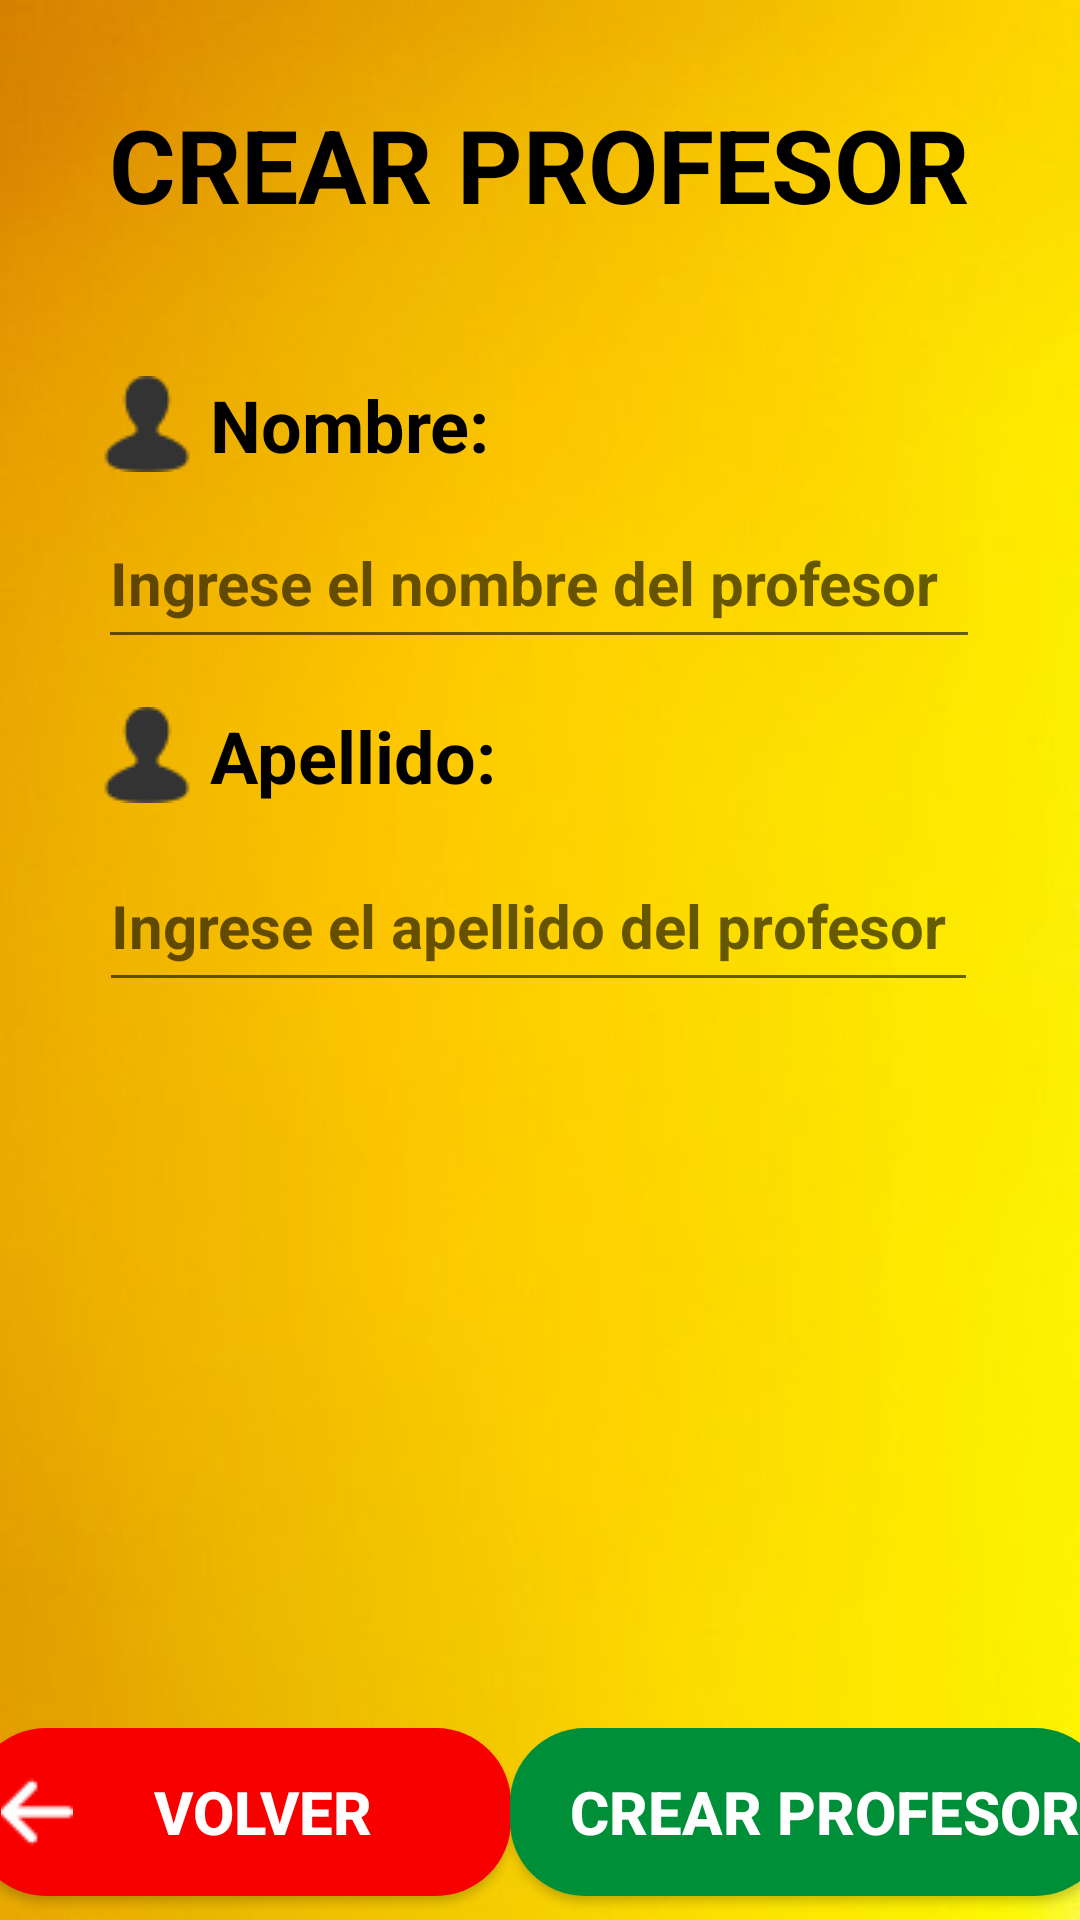

Android layout source for this screen:
<!-- AndroidManifest.xml: application theme Theme.GimnasioGrupo3 -->
<!-- res/layout/fragment_crear_profesor.xml -->
<?xml version="1.0" encoding="utf-8"?>
<androidx.constraintlayout.widget.ConstraintLayout xmlns:android="http://schemas.android.com/apk/res/android"
    xmlns:app="http://schemas.android.com/apk/res-auto"
    xmlns:tools="http://schemas.android.com/tools"
    android:id="@+id/frameLayoutActividad"
    android:layout_width="match_parent"
    android:layout_height="match_parent"
    android:orientation="vertical"
    tools:context=".fragments.actividades.CrearActividad"
    android:background="@drawable/fondo_iniciar">

    <TextView
        android:id="@+id/titleCrearProfesor"
        android:layout_width="wrap_content"
        android:layout_height="wrap_content"
        android:layout_marginBottom="32dp"
        android:gravity="center"
        android:paddingTop="32dp"
        android:paddingBottom="16dp"
        android:text="CREAR PROFESOR"
        android:textColor="#000000"
        android:textSize="34sp"
        android:textStyle="bold"
        app:layout_constraintBottom_toTopOf="@+id/textViewNombre2"
        app:layout_constraintEnd_toEndOf="parent"
        app:layout_constraintHorizontal_bias="0.496"
        app:layout_constraintStart_toStartOf="parent"
        app:layout_constraintTop_toTopOf="parent" />

    <EditText
        android:id="@+id/inputModifApellidoProfesor"
        android:layout_width="293dp"
        android:layout_height="54dp"
        android:layout_marginTop="12dp"
        android:ems="10"
        android:hint="Ingrese el apellido del profesor"
        android:inputType="text"
        android:textColor="#000000"
        android:textSize="20sp"
        android:textStyle="bold"
        app:layout_constraintEnd_toEndOf="parent"
        app:layout_constraintHorizontal_bias="0.491"
        app:layout_constraintStart_toStartOf="parent"
        app:layout_constraintTop_toBottomOf="@+id/textViewApellido" />

    <TextView
        android:id="@+id/textViewNombre2"
        android:layout_width="294dp"
        android:layout_height="wrap_content"
        android:layout_marginBottom="8dp"
        android:drawableLeft="@drawable/name_icon"
        android:drawablePadding="5dp"
        android:text="Nombre:"
        android:textAlignment="textStart"
        android:textColor="#000000"
        android:textSize="24sp"
        android:textStyle="bold"
        app:layout_constraintBottom_toTopOf="@+id/inputCrearNombreProfesor"
        app:layout_constraintEnd_toEndOf="parent"
        app:layout_constraintStart_toStartOf="parent"
        app:layout_constraintTop_toBottomOf="@+id/titleCrearProfesor" />

    <EditText
        android:id="@+id/inputCrearNombreProfesor"
        android:layout_width="294dp"
        android:layout_height="54dp"
        android:layout_marginBottom="16dp"
        android:ems="10"
        android:hint="Ingrese el nombre del profesor"
        android:inputType="text"
        android:textColor="#000000"
        android:textSize="20sp"
        android:textStyle="bold"
        app:layout_constraintBottom_toTopOf="@+id/textViewApellido"
        app:layout_constraintEnd_toEndOf="parent"
        app:layout_constraintHorizontal_bias="0.495"
        app:layout_constraintStart_toStartOf="parent"
        app:layout_constraintTop_toBottomOf="@+id/textViewNombre2" />

    <TextView
        android:id="@+id/textViewApellido"
        android:layout_width="294dp"
        android:layout_height="wrap_content"
        android:layout_marginBottom="8dp"
        android:drawableLeft="@drawable/name_icon"
        android:drawablePadding="5dp"
        android:text="Apellido:"
        android:textAlignment="textStart"
        android:textColor="#000000"
        android:textSize="24sp"
        android:textStyle="bold"
        app:layout_constraintBottom_toTopOf="@+id/inputModifApellidoProfesor"
        app:layout_constraintEnd_toEndOf="parent"
        app:layout_constraintStart_toStartOf="parent"
        app:layout_constraintTop_toBottomOf="@+id/inputCrearNombreProfesor"
        app:layout_constraintVertical_bias="0.49" />

    <Button
        android:id="@+id/btnVolverProfesor"
        android:layout_width="180dp"
        android:layout_height="56dp"
        android:layout_marginBottom="8dp"
        android:background="@drawable/button_rounded_red"
        android:drawableLeft="@drawable/arrow"
        android:drawablePadding="-20dp"
        android:drawableTint="#FFFFFF"
        android:paddingLeft="10dp"
        android:text="Volver"
        android:textColor="#FFFFFF"
        android:textSize="20sp"
        android:textStyle="bold"
        app:layout_constraintBottom_toBottomOf="parent"
        app:layout_constraintEnd_toStartOf="@+id/btnCrearProfesor"
        app:layout_constraintStart_toStartOf="parent" />

    <Button
        android:id="@+id/btnCrearProfesor"
        android:layout_width="200dp"
        android:layout_height="56dp"
        android:layout_marginBottom="8dp"
        android:background="@drawable/button_rounded"
        android:drawableLeft="@drawable/add"
        android:drawablePadding="-20dp"
        android:drawableTint="#FFFFFF"
        android:paddingLeft="10dp"
        android:text="Crear Profesor"
        android:textColor="#FFFFFF"
        android:textSize="20sp"
        android:textStyle="bold"
        app:layout_constraintBottom_toBottomOf="parent"
        app:layout_constraintEnd_toEndOf="parent"
        app:layout_constraintStart_toEndOf="@+id/btnVolverProfesor" />


</androidx.constraintlayout.widget.ConstraintLayout>
<!-- resources referenced by this layout -->
<resources>
  <!-- drawable arrow: png bitmap (drawable, 403 bytes) -->
  <!-- drawable button_rounded (drawable) -->
  <?xml version="1.0" encoding="utf-8"?>
  <shape xmlns:android="http://schemas.android.com/apk/res/android">
      <corners android:radius="25dp"/>
      <solid android:color="@color/verdeSesion"/>
  </shape>
  <!-- drawable button_rounded_red (drawable) -->
  <?xml version="1.0" encoding="utf-8"?>
  <shape xmlns:android="http://schemas.android.com/apk/res/android">
      <corners android:radius="25dp"/>
      <solid android:color="@color/red"/>
  </shape>
  <!-- drawable fondo_iniciar: jpg bitmap (drawable, 10278 bytes) -->
  <!-- drawable name_icon: png bitmap (drawable, 823 bytes) -->
  <style name="Theme.GimnasioGrupo3" parent="Base.Theme.GimnasioGrupo3" />
  <color name="verdeSesion">#008F39</color>
  <color name="red">#F80000</color>
  <style name="Base.Theme.GimnasioGrupo3" parent="Theme.AppCompat.Light.NoActionBar">
          
          
      </style>
</resources>
